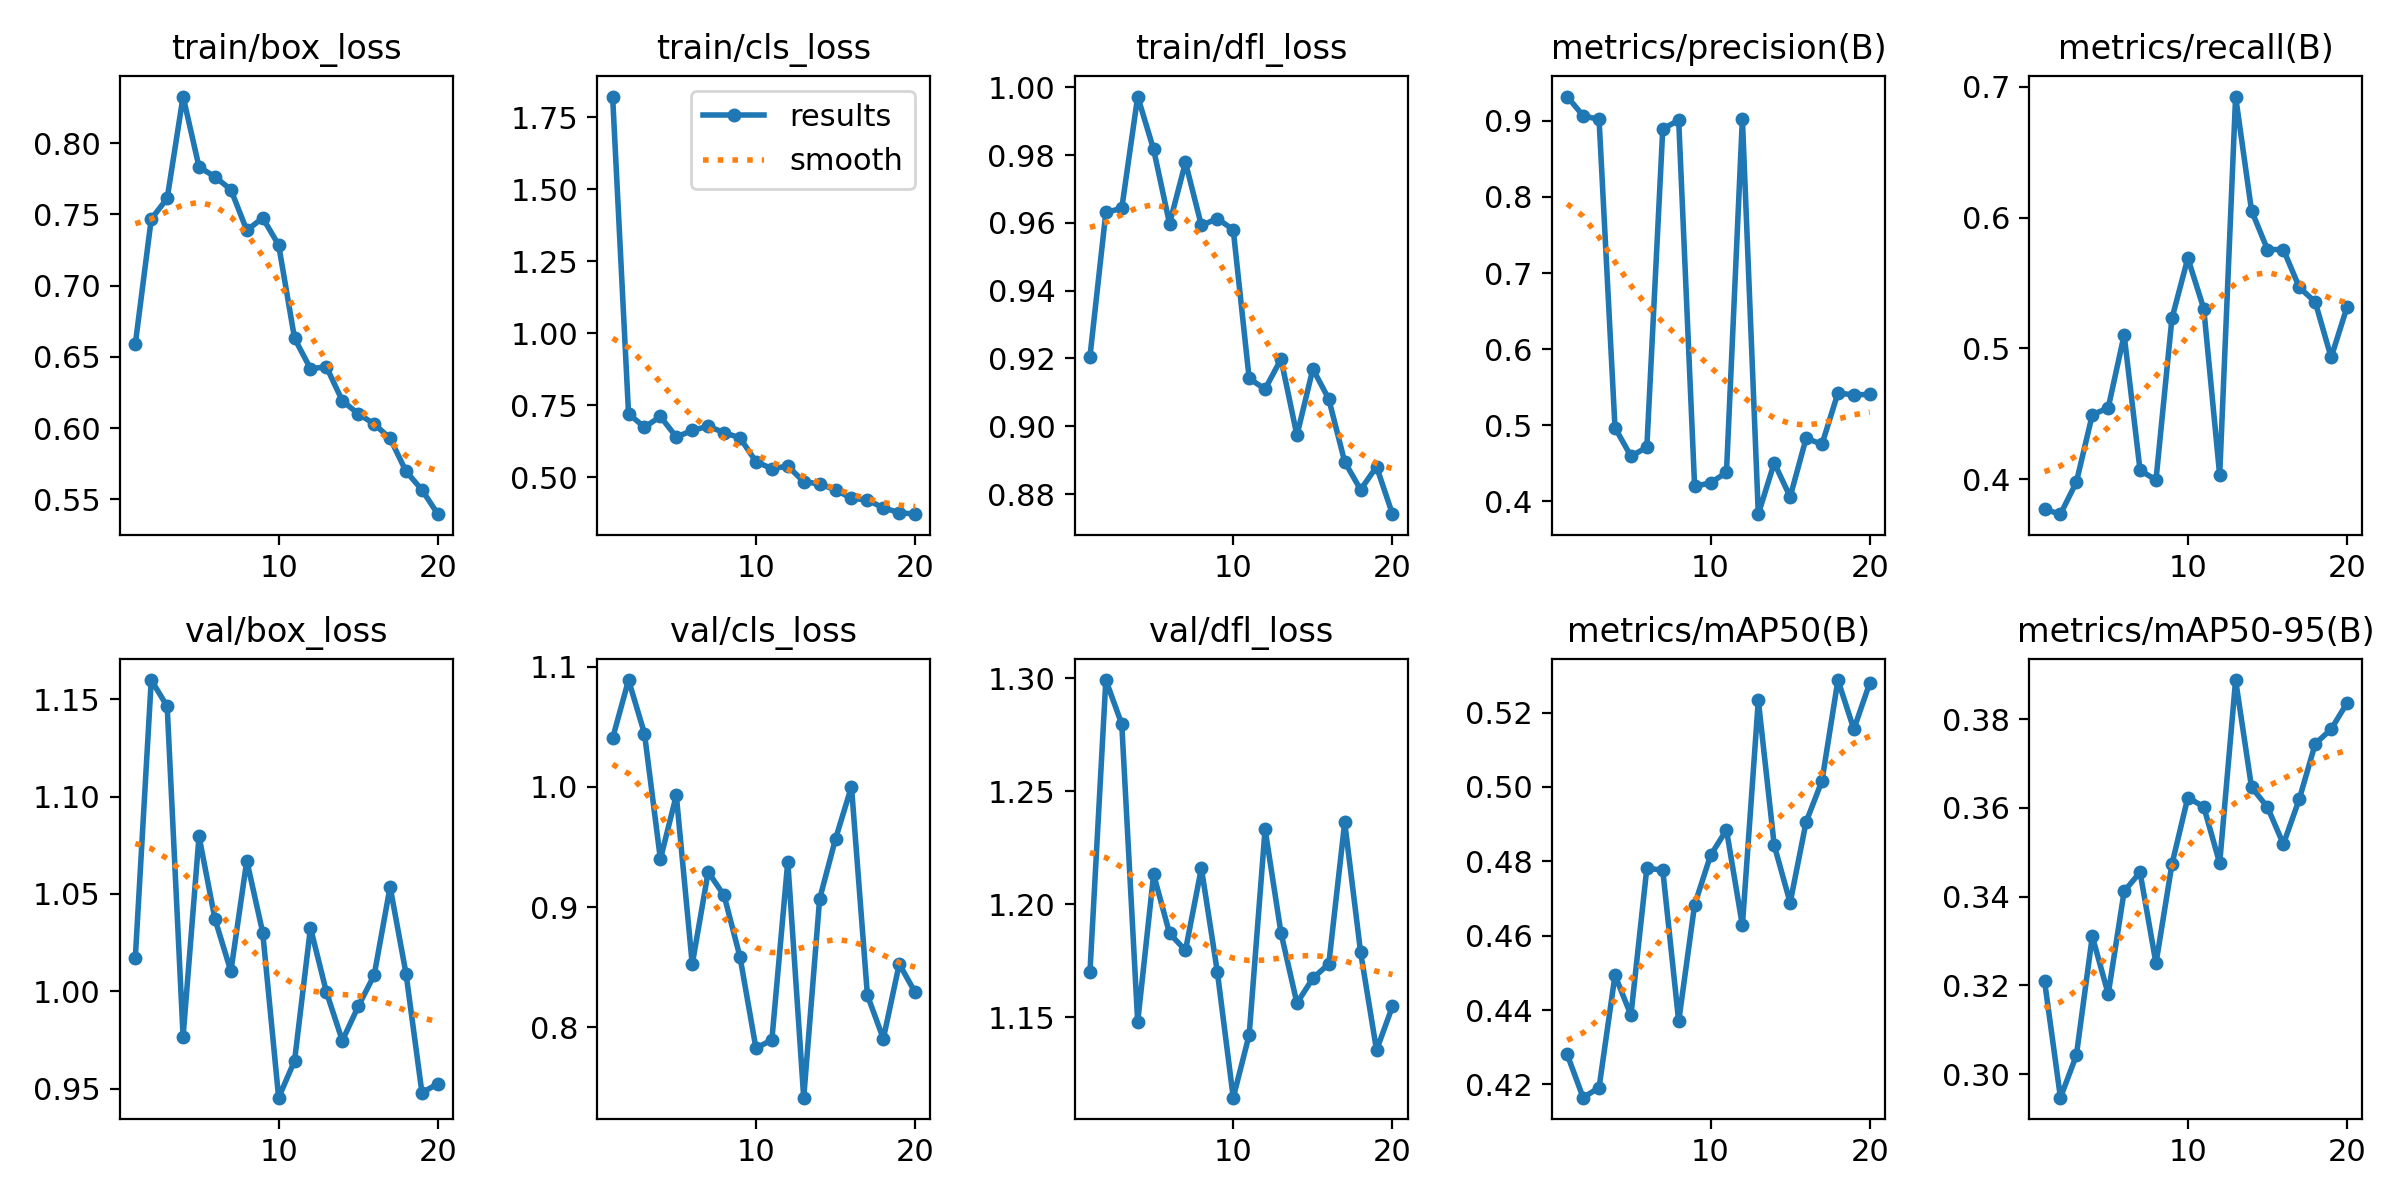

Values plotted in this chart, from the file beside it:
epoch, time, train/box_loss, train/cls_loss, train/dfl_loss, metrics/precision(B), metrics/recall(B), metrics/mAP50(B), metrics/mAP50-95(B), val/box_loss, val/cls_loss, val/dfl_loss, lr/pg0, lr/pg1, lr/pg2
1, 90.25, 0.659, 1.821, 0.9205, 0.9319, 0.3769, 0.4281, 0.3211, 1.017, 1.041, 1.17, 0.000541, 0.000541, 0.000541
2, 189.7, 0.7467, 0.7211, 0.9631, 0.9066, 0.3731, 0.4164, 0.2947, 1.16, 1.089, 1.299, 0.001042, 0.001042, 0.001042
3, 285.9, 0.7612, 0.6741, 0.9643, 0.9019, 0.3976, 0.4192, 0.3043, 1.146, 1.044, 1.28, 0.001489, 0.001489, 0.001489
4, 379.1, 0.8327, 0.7116, 0.9973, 0.4969, 0.4492, 0.4494, 0.3311, 0.9767, 0.9399, 1.148, 0.001419, 0.001419, 0.001419
5, 475.8, 0.7833, 0.6402, 0.9817, 0.4595, 0.4545, 0.4386, 0.3181, 1.08, 0.9931, 1.213, 0.001337, 0.001337, 0.001337
6, 568.8, 0.7763, 0.6631, 0.9598, 0.4711, 0.5103, 0.4782, 0.3412, 1.037, 0.8524, 1.187, 0.001254, 0.001254, 0.001254
7, 660.2, 0.7673, 0.6777, 0.9778, 0.8894, 0.4067, 0.4776, 0.3455, 1.01, 0.9292, 1.18, 0.001172, 0.001172, 0.001172
8, 754.9, 0.7388, 0.6555, 0.9593, 0.9009, 0.3992, 0.437, 0.325, 1.067, 0.9097, 1.216, 0.001089, 0.001089, 0.001089
9, 853.6, 0.7475, 0.6373, 0.9613, 0.4198, 0.5229, 0.4683, 0.3473, 1.03, 0.8585, 1.17, 0.001007, 0.001007, 0.001007
10, 950.8, 0.7285, 0.5551, 0.958, 0.4244, 0.569, 0.4816, 0.3624, 0.9454, 0.7826, 1.114, 0.0009244, 0.0009244, 0.0009244
11, 1054, 0.663, 0.5304, 0.9141, 0.4382, 0.5303, 0.4884, 0.3603, 0.9643, 0.7894, 1.142, 0.0008418, 0.0008418, 0.0008418
12, 1151, 0.6417, 0.5396, 0.911, 0.903, 0.403, 0.4627, 0.3476, 1.033, 0.9379, 1.233, 0.0007593, 0.0007593, 0.0007593
13, 1259, 0.643, 0.4854, 0.9198, 0.3833, 0.6926, 0.5233, 0.3888, 0.9996, 0.7414, 1.187, 0.0006768, 0.0006768, 0.0006768
14, 1375, 0.6191, 0.4775, 0.8973, 0.4507, 0.6054, 0.4843, 0.3647, 0.9747, 0.9068, 1.156, 0.0005943, 0.0005943, 0.0005943
15, 1485, 0.61, 0.4568, 0.9169, 0.406, 0.5756, 0.4689, 0.3602, 0.9923, 0.9569, 1.167, 0.0005118, 0.0005118, 0.0005118
16, 1582, 0.6029, 0.4276, 0.908, 0.4828, 0.5756, 0.4905, 0.3518, 1.008, 1, 1.174, 0.0004293, 0.0004293, 0.0004293
17, 1678, 0.5927, 0.4219, 0.8895, 0.4752, 0.5466, 0.5017, 0.362, 1.054, 0.8267, 1.236, 0.0003467, 0.0003467, 0.0003467
18, 1772, 0.5696, 0.3946, 0.8813, 0.5425, 0.5354, 0.5287, 0.3745, 1.009, 0.7904, 1.179, 0.0002642, 0.0002642, 0.0002642
19, 1869, 0.5566, 0.378, 0.8881, 0.54, 0.493, 0.5155, 0.3777, 0.9479, 0.8526, 1.135, 0.0001817, 0.0001817, 0.0001817
20, 1965, 0.5396, 0.3727, 0.8741, 0.5407, 0.5317, 0.528, 0.3837, 0.9526, 0.8289, 1.155, 9.91865e-05, 9.91865e-05, 9.91865e-05
